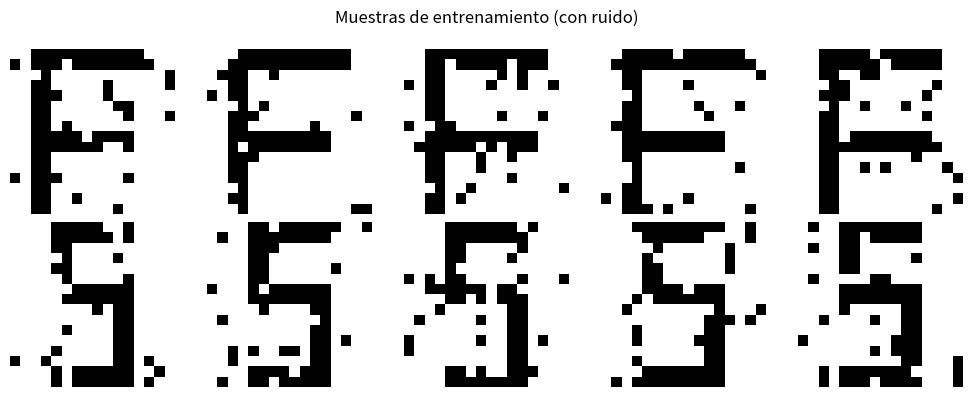
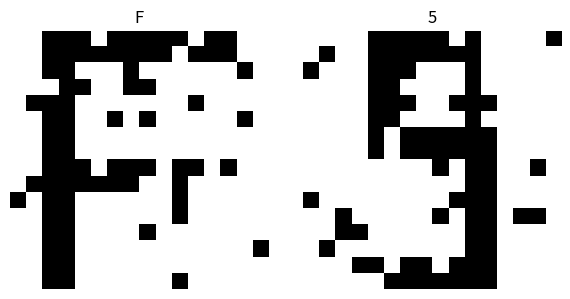

Here is the Python script that generated these plots, in order:
import numpy as np
import matplotlib.pyplot as plt

def escalon(z):
    return 1 if z >= 0 else 0


def agregar_ruido(patron, prob_ruido=0.01):
    """Devuelve una copia del patrón con ruido binario"""
    ruido = np.random.rand(*patron.shape) < prob_ruido
    return np.bitwise_xor(patron, ruido.astype(int))


# Clase 0  =>  Letra "F"
# Clase 1  =>  Número "4"

# --- Letra F (clase 0) ---

letra_F = np.array([
    [0,0,1,1,1,1,1,1,1,1,1,1,1,1,0,0],
    [0,0,1,1,1,1,1,1,1,1,1,1,1,1,0,0],
    [0,0,1,1,0,0,0,0,0,0,0,0,0,0,0,0],
    [0,0,1,1,0,0,0,0,0,0,0,0,0,0,0,0],
    [0,0,1,1,0,0,0,0,0,0,0,0,0,0,0,0],
    [0,0,1,1,0,0,0,0,0,0,0,0,0,0,0,0],
    [0,0,1,1,0,0,0,0,0,0,0,0,0,0,0,0],
    [0,0,1,1,0,0,0,0,0,0,0,0,0,0,0,0],
    [0,0,1,1,1,1,1,1,1,1,1,1,0,0,0,0],
    [0,0,1,1,1,1,1,1,1,1,1,1,0,0,0,0],
    [0,0,1,1,0,0,0,0,0,0,0,0,0,0,0,0],
    [0,0,1,1,0,0,0,0,0,0,0,0,0,0,0,0],
    [0,0,1,1,0,0,0,0,0,0,0,0,0,0,0,0],
    [0,0,1,1,0,0,0,0,0,0,0,0,0,0,0,0],
    [0,0,1,1,0,0,0,0,0,0,0,0,0,0,0,0],
    [0,0,1,1,0,0,0,0,0,0,0,0,0,0,0,0]
], dtype=int)

numero_5 = np.array([
  [0,0,0,0,1,1,1,1,1,1,1,1,0,0,0,0],
  [0,0,0,0,1,1,1,1,1,1,1,1,0,0,0,0],
  [0,0,0,0,1,1,0,0,0,0,0,0,0,0,0,0],
  [0,0,0,0,1,1,0,0,0,0,0,0,0,0,0,0],
  [0,0,0,0,1,1,0,0,0,0,0,0,0,0,0,0],
  [0,0,0,0,1,1,0,0,0,0,0,0,0,0,0,0],
  [0,0,0,0,1,1,1,1,1,1,1,1,0,0,0,0],
  [0,0,0,0,1,1,1,1,1,1,1,1,0,0,0,0],
  [0,0,0,0,0,0,0,0,0,0,1,1,0,0,0,0],
  [0,0,0,0,0,0,0,0,0,0,1,1,0,0,0,0],
  [0,0,0,0,0,0,0,0,0,0,1,1,0,0,0,0],
  [0,0,0,0,0,0,0,0,0,0,1,1,0,0,0,0],
  [0,0,0,0,0,0,0,0,0,0,1,1,0,0,0,0],
  [0,0,0,0,0,0,0,0,0,0,1,1,0,0,0,0],
  [0,0,0,0,1,1,1,1,1,1,1,1,0,0,0,0],
  [0,0,0,0,1,1,1,1,1,1,1,1,0,0,0,0]
], dtype=int)

# Conjunto de entrenamiento
X  = []  # entradas
Yd = []  # salidas deseadas

fig, axs = plt.subplots(2, 5, figsize=(10, 4))
fig.suptitle("Muestras de entrenamiento (con ruido)")

# 5 letras F 
for i in range(5):
    patron = agregar_ruido(letra_F, prob_ruido=0.08)
    axs[0, i].imshow(patron, cmap="Greys")
    axs[0, i].axis("off")
    X+=[patron.flatten()]
    Yd+=[0]

# 5 números 5 
for i in range(5):
    patron = agregar_ruido(numero_5, prob_ruido=0.08)
    axs[1, i].imshow(patron, cmap="Greys")
    axs[1, i].axis("off")
    X+=[patron.flatten()]
    Yd+=[1]

plt.tight_layout()
plt.show()

# Preparar datos
X  = np.array(X)         # 10 × 256
Yd = np.array(Yd)        # 10
yobt = np.zeros_like(Yd) # resultados deseados

# Hiperparámetros
np.random.seed(0)
W  = np.random.rand(256)  # pesos aleatorios entre 0 y 1
w0 = np.random.rand()    # sesgo
lr = 0.2
epochs = 1000

for _ in range(epochs):
    for i in range(len(Yd)):
        z = w0 + np.sum(W * X[i])
        y = escalon(z)
        yobt[i] = y
        if y != Yd[i]:
            error = y - Yd[i]
            w0 = w0 - lr * error
            for j in range(len(W)):
                W[j] = W[j] - lr * error * X[i][j]

print("\n--- Resultados del entrenamiento ---")
print("Y deseada :", Yd)
print("Y obtenida:", yobt)
print("Precisión :", np.mean(yobt == Yd) * 100, "%")

# ------------------------------
# Fase de operación
# ------------------------------
# Nuevas muestras con algo de ruido
nueva_F  = agregar_ruido(letra_F,  prob_ruido=0.1)
nuevo_5  = agregar_ruido(numero_5, prob_ruido=0.1)

plt.figure(figsize=(6, 3))
plt.subplot(1, 2, 1)
plt.imshow(nueva_F, cmap="Greys")
plt.title("F")
plt.axis("off")

plt.subplot(1, 2, 2)
plt.imshow(nuevo_5, cmap="Greys")
plt.title("5")
plt.axis("off")
plt.tight_layout()
plt.show()

# Clasificación
z_F = w0 + np.sum(W * nueva_F.flatten())
z_5 = w0 + np.sum(W * nuevo_5.flatten())
cl_F = escalon(z_F)
cl_5 = escalon(z_5)

print("\n--- Clasificación de nuevas muestras ---")
print("F   clasificada como:", cl_F, "  (esperado 0)")
print("5   clasificada como:", cl_5, "  (esperado 1)")
